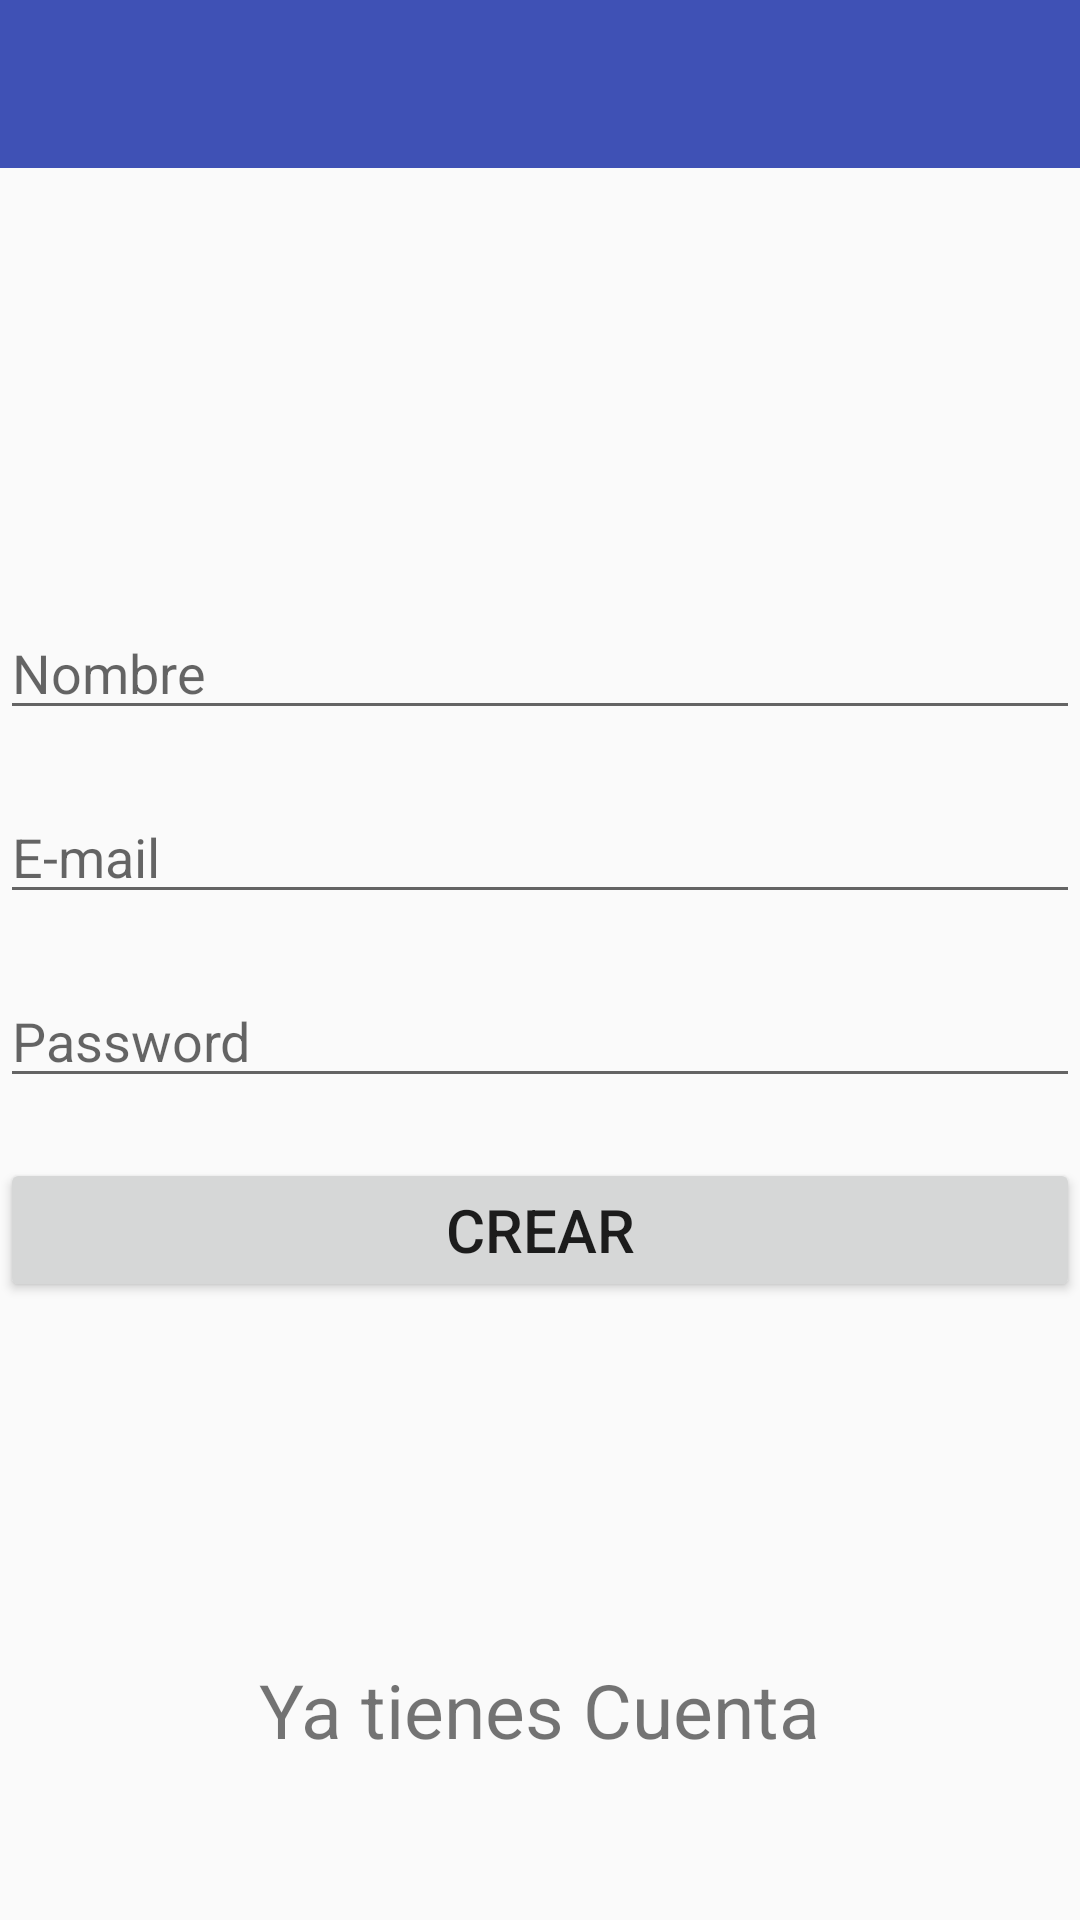

Produce the Android XML layout that renders to this screen, including the resource entries it uses.
<!-- AndroidManifest.xml: application theme AppTheme -->
<!-- res/layout/activity_registro.xml -->
<?xml version="1.0" encoding="utf-8"?>
<FrameLayout xmlns:android="http://schemas.android.com/apk/res/android"
    xmlns:app="http://schemas.android.com/apk/res-auto"
    xmlns:tools="http://schemas.android.com/tools"
    android:layout_width="match_parent"
    android:layout_height="match_parent"
    tools:context="com.example.asus_pc.trabajofinal.RegistroActivity">


    <LinearLayout
        android:layout_width="match_parent"
        android:layout_height="match_parent"
        android:orientation="vertical"
        android:weightSum="1">

        <include

            android:layout_height="wrap_content"
            android:layout_width="match_parent"
            layout="@layout/toolbar"
            >

        </include>

        <ImageView
            android:layout_width="match_parent"
            android:layout_height="wrap_content"
            android:src="@drawable/ic_perm_identity_black_24dp"
            android:layout_marginTop="20dp"
            android:layout_weight="0.2"/>


        <LinearLayout
            android:layout_width="match_parent"
            android:layout_height="0dp"
            android:layout_weight="0.7"
            android:orientation="vertical"
            >

            <EditText
                android:id="@+id/nombrereg"
                android:layout_marginTop="20dp"
                android:layout_width="match_parent"
                android:layout_height="wrap_content"
                android:hint="@string/Nombre"
                />

            <EditText
                android:id="@+id/emailreg"
                android:layout_marginTop="20dp"
                android:layout_width="match_parent"
                android:layout_height="wrap_content"
                android:hint="@string/Correo"
                />

            <EditText
                android:id="@+id/passwordreg"
                android:layout_marginTop="20dp"
                android:layout_width="match_parent"
                android:layout_height="wrap_content"
                android:hint="@string/Contrasena"
                />


            <Button
                android:id="@+id/btnCrearUsuario"
                android:layout_marginTop="20dp"
                android:layout_width="match_parent"
                android:layout_height="wrap_content"
                android:textSize="20dp"
                android:text="CREAR"/>

        </LinearLayout>

        <TextView
            android:id="@+id/txtCuentaCreada"
            android:layout_width="wrap_content"
            android:layout_height="wrap_content"
            android:text="Ya tienes Cuenta"
            android:layout_gravity="center"
            android:clickable="true"
            android:textSize="25dp"
            />


    </LinearLayout>

</FrameLayout>
<!-- res/layout/toolbar.xml (included above) -->
<?xml version="1.0" encoding="utf-8"?>
<LinearLayout xmlns:android="http://schemas.android.com/apk/res/android"
    xmlns:app="http://schemas.android.com/apk/res-auto"
    android:layout_width="match_parent"
    android:layout_height="match_parent"
    android:orientation="vertical">

    <android.support.design.widget.AppBarLayout
        android:layout_width="match_parent"
        android:layout_height="wrap_content">

        <android.support.v7.widget.Toolbar
            android:id="@+id/toolbar"
            android:layout_width="match_parent"
            android:layout_height="?attr/actionBarSize"
            android:popupTheme="@style/ThemeOverlay.AppCompat.Light">

            <FrameLayout
                android:layout_width="match_parent"
                android:layout_height="match_parent">

                <ImageView
                    android:layout_width="wrap_content"
                    android:layout_height="match_parent"
                    android:layout_gravity="center"
                    android:background="@color/VerdeClaro"
                    android:src="@drawable/ic_pets_black_24dp" />

            </FrameLayout>


        </android.support.v7.widget.Toolbar>
    </android.support.design.widget.AppBarLayout>

</LinearLayout>
<!-- resources referenced by this layout -->
<resources>
  <color name="VerdeClaro"> #4ebaaa</color>
  <string name="Contrasena">Password</string>
  <string name="Correo">E-mail</string>
  <string name="Nombre">Nombre</string>
  <style name="AppTheme" parent="Theme.AppCompat.Light.NoActionBar">
          
          <item name="colorPrimary">@color/colorPrimary</item>
          <item name="colorPrimaryDark">@color/colorPrimaryDark</item>
          <item name="colorAccent">@color/colorAccent</item>
      </style>
  <color name="colorPrimary">#3F51B5</color>
  <color name="colorPrimaryDark">#303F9F</color>
  <color name="colorAccent">#FF4081</color>
</resources>
